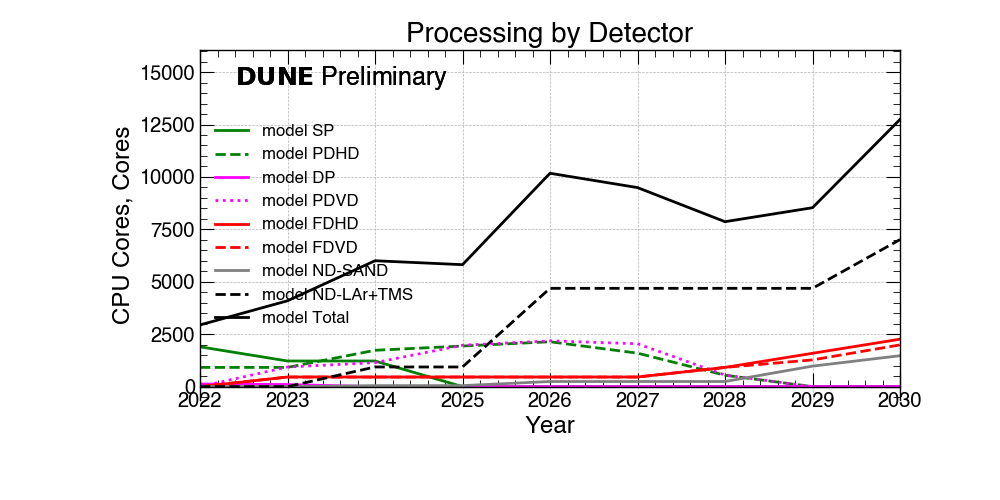

Values plotted in this chart, from the file beside it:
Detectors, 2022, 2023, 2024, 2025, 2026, 2027, 2028, 2029, 2030
SP, 1900, 1223, 1223, 0, 0, 0, 0, 0, 0
PDHD, 917, 917, 1732, 1936, 2140, 1596, 543, 0, 0
DP, 125, 100, 0, 0, 0, 0, 0, 0, 0
PDVD, 0, 935, 1143, 1975, 2183, 2044, 554, 0, 0
FDHD, 0, 458, 458, 458, 458, 458, 917, 1590, 2262
FDVD, 0, 458, 458, 458, 458, 458, 917, 1275, 1990
ND-SAND, 0, 0, 48, 48, 244, 244, 244, 978, 1474
ND-LAr+TMS, 0, 0, 937, 937, 4688, 4688, 4688, 4688, 7012
Total, 2942, 4093, 6003, 5816, 10174, 9492, 7866, 8532, 12740
